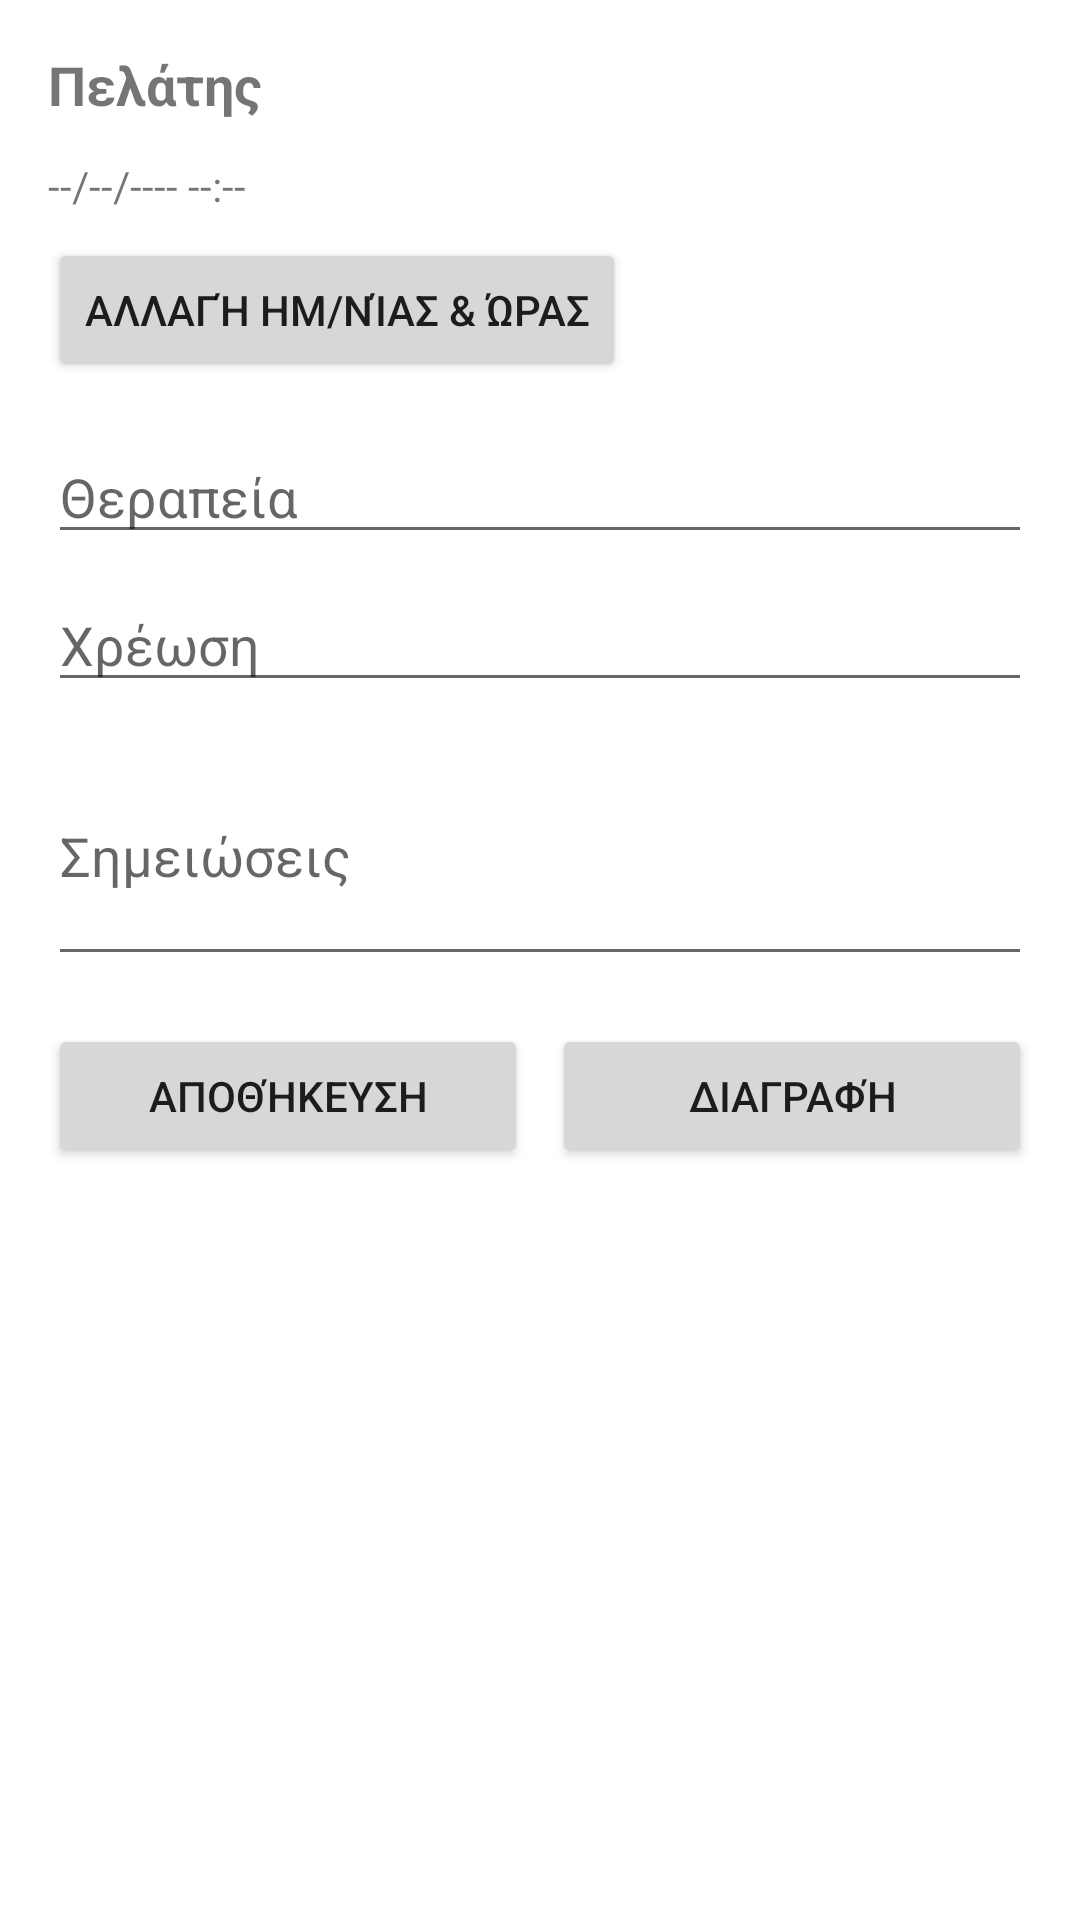

Here is an Android app screen rendered from its layout file. Give the layout XML and the strings, colors and styles it references.
<!-- AndroidManifest.xml: application theme AppTheme -->
<!-- res/layout/activity_visit_detail.xml -->
<?xml version="1.0" encoding="utf-8"?>
<ScrollView xmlns:android="http://schemas.android.com/apk/res/android"
    android:fillViewport="true"
    android:layout_width="match_parent"
    android:layout_height="match_parent">

    <LinearLayout
        android:padding="16dp"
        android:orientation="vertical"
        android:layout_width="match_parent"
        android:layout_height="wrap_content">

        <TextView
            android:id="@+id/tvPatient"
            android:textStyle="bold"
            android:textSize="18sp"
            android:layout_width="match_parent"
            android:layout_height="wrap_content"
            android:text="Πελάτης" />

        <TextView
            android:id="@+id/tvDateTime"
            android:layout_marginTop="12dp"
            android:text="--/--/---- --:--"
            android:layout_width="match_parent"
            android:layout_height="wrap_content" />

        <Button
            android:id="@+id/btnPickDateTime"
            android:layout_marginTop="8dp"
            android:text="Αλλαγή Ημ/νίας &amp; Ώρας"
            android:layout_width="wrap_content"
            android:layout_height="wrap_content" />

        <EditText
            android:id="@+id/etTreatment"
            android:layout_marginTop="16dp"
            android:hint="Θεραπεία"
            android:layout_width="match_parent"
            android:layout_height="wrap_content" />

        <EditText
            android:id="@+id/etCharge"
            android:layout_marginTop="8dp"
            android:hint="Χρέωση"
            android:inputType="text"
            android:layout_width="match_parent"
            android:layout_height="wrap_content" />

        <EditText
            android:id="@+id/etNotes"
            android:layout_marginTop="8dp"
            android:hint="Σημειώσεις"
            android:inputType="textMultiLine"
            android:minLines="3"
            android:layout_width="match_parent"
            android:layout_height="wrap_content" />

        <LinearLayout
            android:layout_marginTop="16dp"
            android:orientation="horizontal"
            android:layout_width="match_parent"
            android:layout_height="wrap_content">

            <Button
                android:id="@+id/btnSave"
                android:text="Αποθήκευση"
                android:layout_width="0dp"
                android:layout_height="wrap_content"
                android:layout_weight="1"/>

            <Space
                android:layout_width="8dp"
                android:layout_height="wrap_content" />

            <Button
                android:id="@+id/btnDelete"
                android:text="Διαγραφή"
                android:layout_width="0dp"
                android:layout_height="wrap_content"
                android:layout_weight="1"/>
        </LinearLayout>

    </LinearLayout>
</ScrollView>
<!-- resources referenced by this layout -->
<resources>

</resources>
